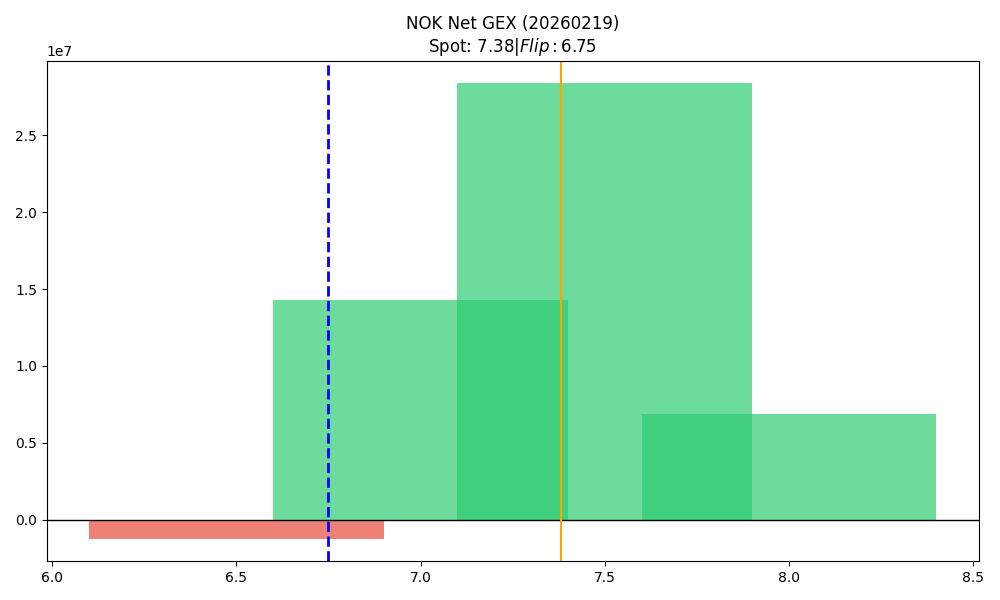

Source data for this figure (header and first rows):
strike, call_gex, put_gex, call_dex, put_dex, net_greek_delta, net_gex
6.5, 53621, 1269435, 1471289, -475057, 0.139, -1215814
7.0, 16989925, 2695059, 39725761, -1514012, 0.6826, 14294865
7.5, 28452307, 83119, 8754013, -59385, 0.3252, 28369189
8.0, 7177092, 270702, 4377161, -624723, 0.1846, 6906390
